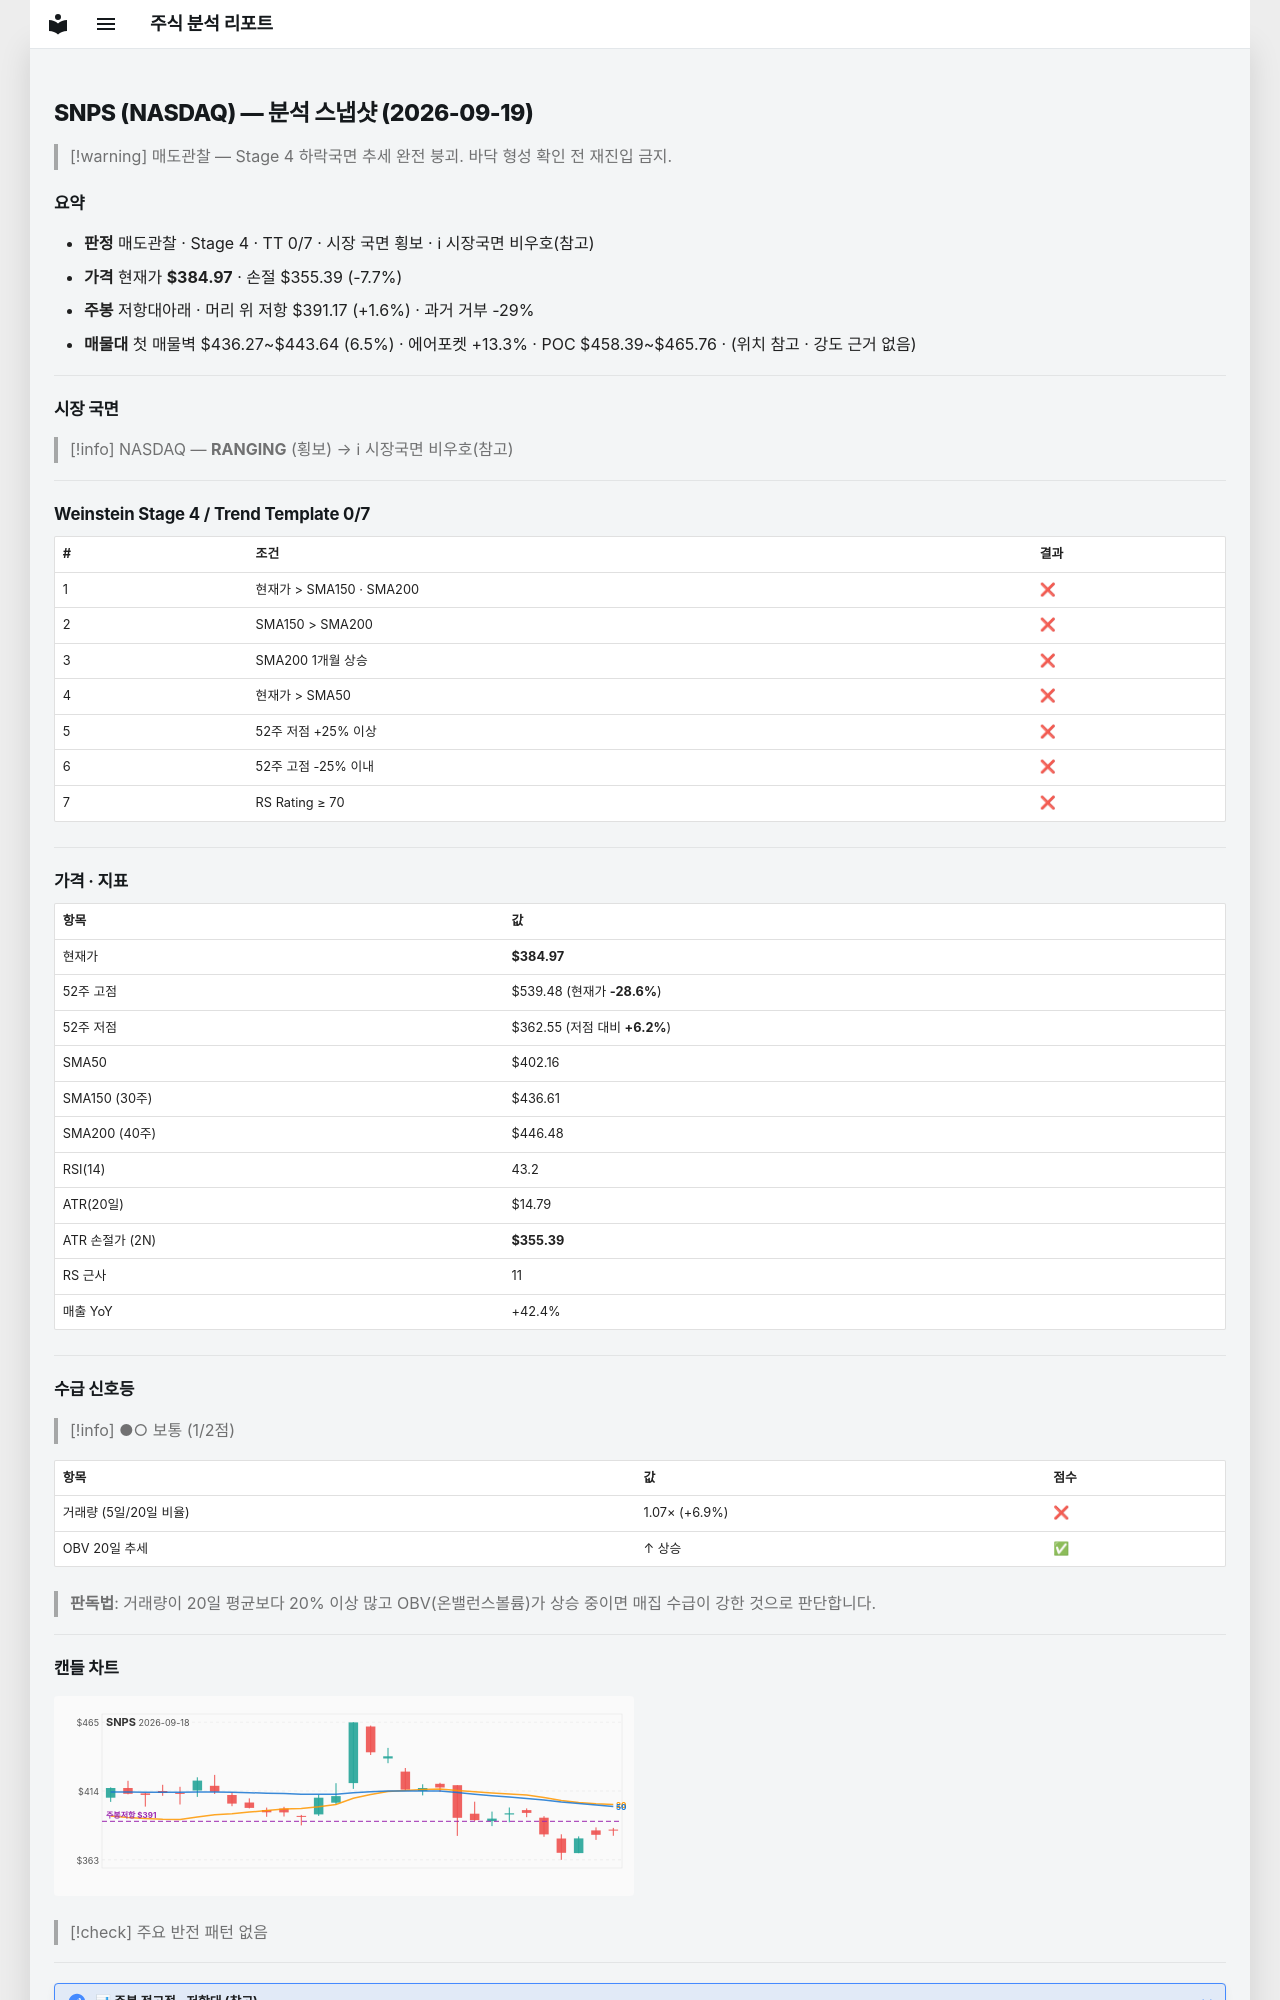

repository: soloandco/stock-reports · page: snapshots/SNPS-2026-09-19/index.html · generator: mkdocs

---
type: analysis-snapshot
title: SNPS 분석 스냅샷
ticker: SNPS
market: NASDAQ
created: 2026-09-19
updated: 2026-09-19
bar-date: 2026-09-18
verdict: 매도관찰
real-rr: 0.21
sma50-gap-pct: -4.3
weekly-position: 저항대아래
weekly-overhead-price: 391.17
weekly-overhead-pct: 1.6
stage: 4
trend-template-score: 0
tt-max: 7
price: 384.9700012207031
stop-price: 355.3906222951602
market-regime: RANGING
supply-demand-score: 1/2
supply-demand-label: 보통
status: tracking
tags:
  - stock-agent
  - watchlist
  - SNPS
  - analysis
related:
  - "[[analysis-template]]"
---

# SNPS (NASDAQ) — 분석 스냅샷 (2026-09-19)

> [!warning] 매도관찰 — Stage 4 하락국면
> 추세 완전 붕괴. 바닥 형성 확인 전 재진입 금지.

## 요약

- **판정** 매도관찰 · Stage 4 · TT 0/7 · 시장 국면 횡보 · ℹ 시장국면 비우호(참고)
- **가격** 현재가 **$384.97** · 손절 $355.39 (-7.7%)
- **주봉** 저항대아래 · 머리 위 저항 $391.17 (+1.6%) · 과거 거부 -29%
- **매물대** 첫 매물벽 $436.27~$443.64 (6.5%) · 에어포켓 +13.3% · POC $458.39~$465.76 · (위치 참고 · 강도 근거 없음)

---

## 시장 국면

> [!info] NASDAQ — **RANGING** (횡보) → ℹ 시장국면 비우호(참고)

---

## Weinstein Stage 4 / Trend Template 0/7

| # | 조건 | 결과 |
|---|------|------|
| 1 | 현재가 > SMA150 · SMA200 | ❌ |
| 2 | SMA150 > SMA200 | ❌ |
| 3 | SMA200 1개월 상승 | ❌ |
| 4 | 현재가 > SMA50 | ❌ |
| 5 | 52주 저점 +25% 이상 | ❌ |
| 6 | 52주 고점 -25% 이내 | ❌ |
| 7 | RS Rating ≥ 70 | ❌ |

---

## 가격 · 지표

| 항목 | 값 |
|------|---|
| 현재가 | **$384.97** |
| 52주 고점 | $539.48 (현재가 **-28.6%**) |
| 52주 저점 | $362.55 (저점 대비 **+6.2%**) |
| SMA50 | $402.16 |
| SMA150 (30주) | $436.61 |
| SMA200 (40주) | $446.48 |
| RSI(14) | 43.2 |
| ATR(20일) | $14.79 |
| ATR 손절가 (2N) | **$355.39** |
| RS 근사 | 11 |
| 매출 YoY | +42.4% |

---
## 수급 신호등

> [!info] ●○ 보통 (1/2점)

| 항목 | 값 | 점수 |
|------|------|------|
| 거래량 (5일/20일 비율) | 1.07× (+6.9%) | ❌ |
| OBV 20일 추세 | ↑ 상승 | ✅ |

> **판독법**: 거래량이 20일 평균보다 20% 이상 많고 OBV(온밸런스볼륨)가 상승 중이면 매집 수급이 강한 것으로 판단합니다.

---
